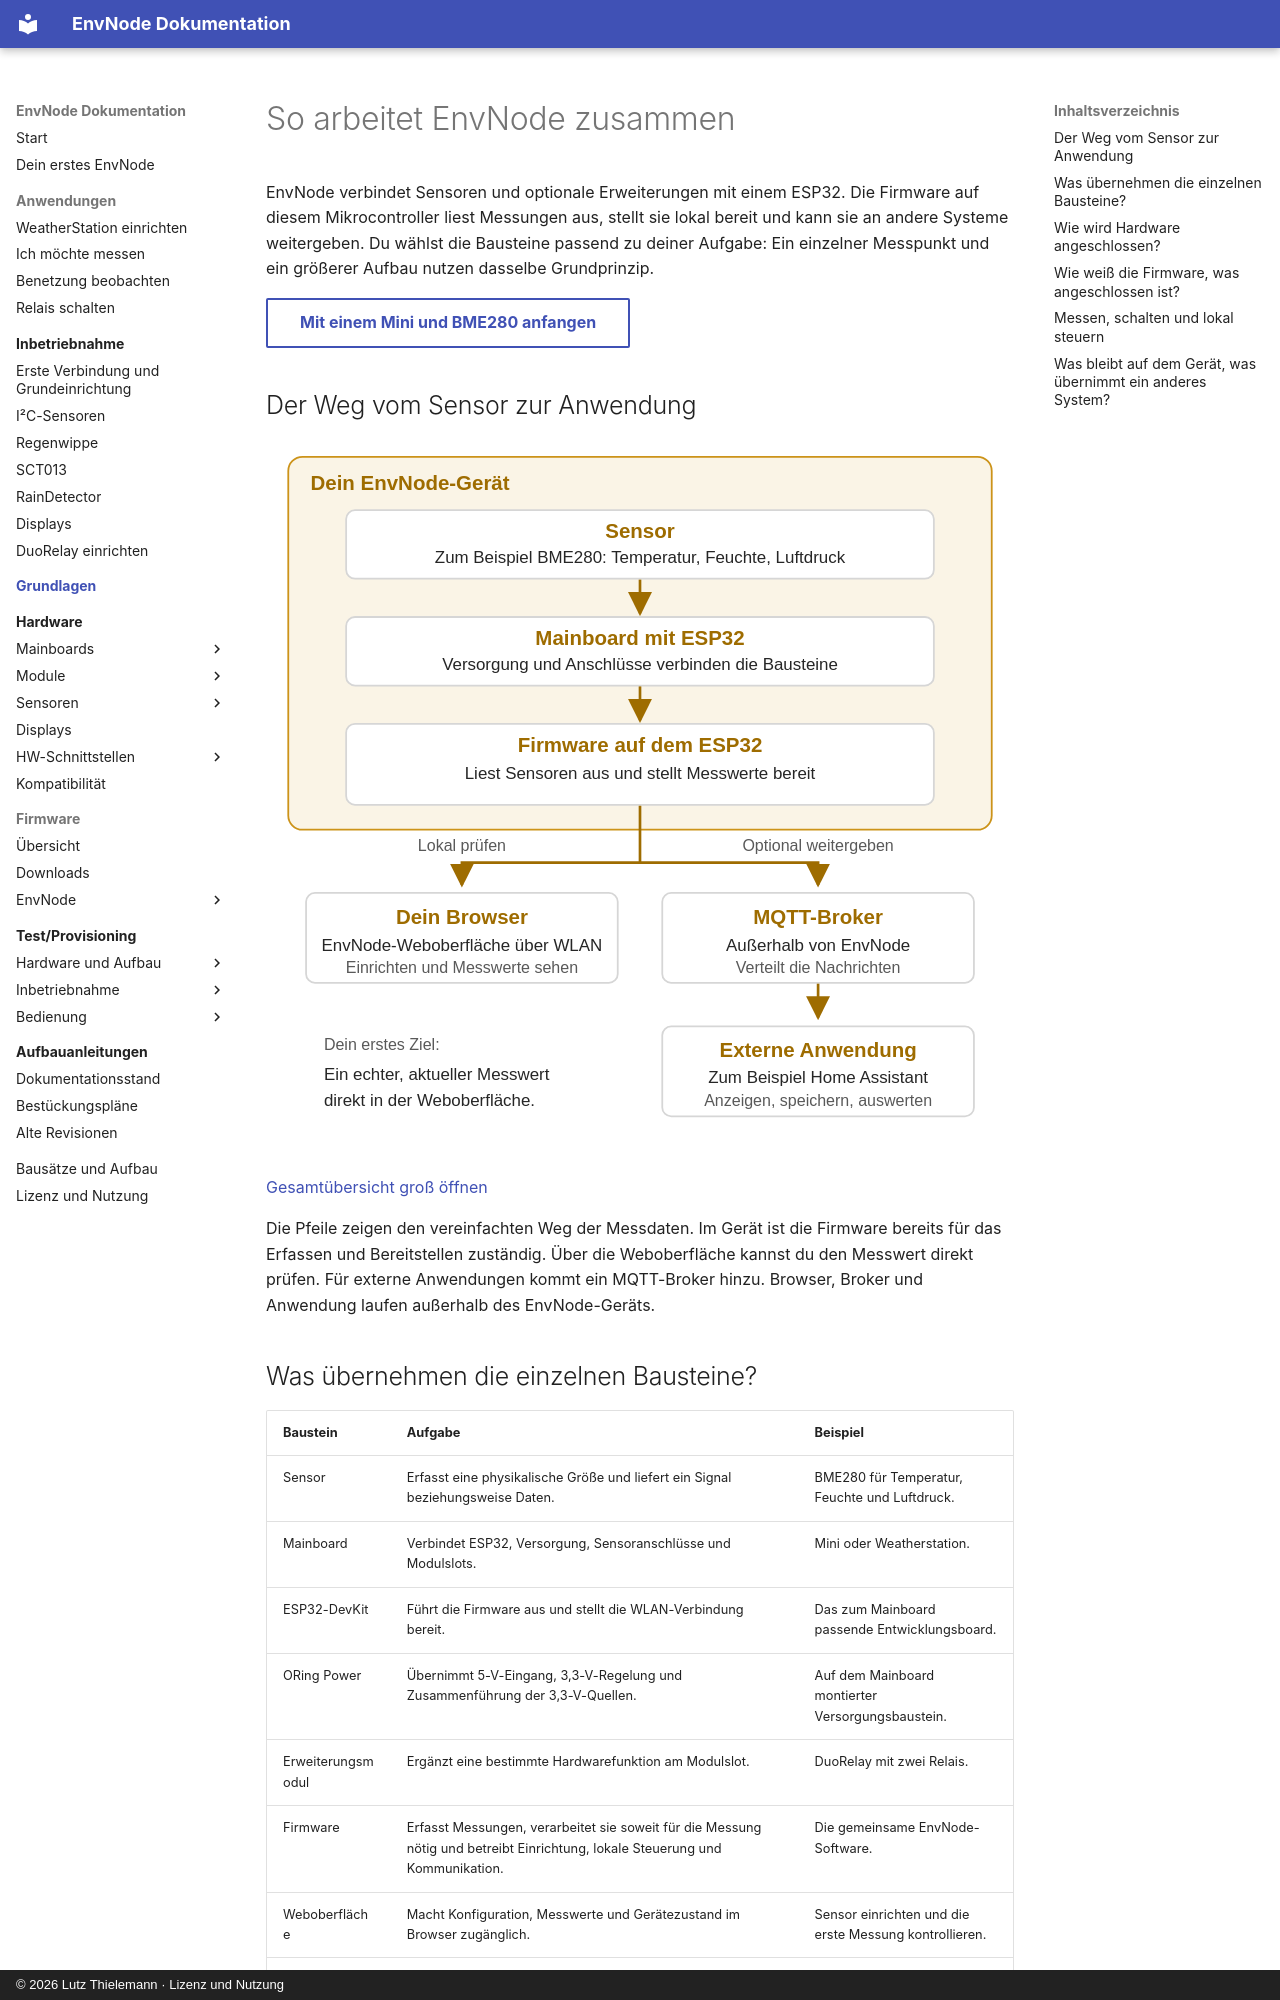

repository: magicamun/EnvNode · page: concepts/index.html · generator: mkdocs · copyright: © 2026 Lutz Thielemann · Lizenz und Nutzung

# So arbeitet EnvNode zusammen

EnvNode verbindet Sensoren und optionale Erweiterungen mit einem ESP32.
Die Firmware auf diesem Mikrocontroller liest Messungen aus, stellt sie lokal
bereit und kann sie an andere Systeme weitergeben. Du wählst die Bausteine passend
zu deiner Aufgabe: Ein einzelner Messpunkt und ein größerer Aufbau nutzen dasselbe
Grundprinzip.

[Mit einem Mini und BME280 anfangen](../getting-started/index.md){ .md-button }

## Der Weg vom Sensor zur Anwendung

![Gesamtübersicht: Sensor am Mainboard, Firmware auf dem ESP32 und zwei Datenwege zur lokalen Weboberfläche oder über einen MQTT-Broker zu externen Anwendungen](../assets/images/overview/envnode-overview.svg)

[Gesamtübersicht groß öffnen](../assets/images/overview/envnode-overview.svg)

Die Pfeile zeigen den vereinfachten Weg der Messdaten. Im Gerät ist die Firmware
bereits für das Erfassen und Bereitstellen zuständig. Über die Weboberfläche kannst
du den Messwert direkt prüfen. Für externe Anwendungen kommt ein MQTT-Broker hinzu.
Browser, Broker und Anwendung laufen außerhalb des EnvNode-Geräts.

## Was übernehmen die einzelnen Bausteine?

| Baustein | Aufgabe | Beispiel |
| --- | --- | --- |
| Sensor | Erfasst eine physikalische Größe und liefert ein Signal beziehungsweise Daten. | BME280 für Temperatur, Feuchte und Luftdruck. |
| Mainboard | Verbindet ESP32, Versorgung, Sensoranschlüsse und Modulslots. | Mini oder Weatherstation. |
| ESP32-DevKit | Führt die Firmware aus und stellt die WLAN-Verbindung bereit. | Das zum Mainboard passende Entwicklungsboard. |
| ORing Power | Übernimmt 5-V-Eingang, 3,3-V-Regelung und Zusammenführung der 3,3-V-Quellen. | Auf dem Mainboard montierter Versorgungsbaustein. |
| Erweiterungsmodul | Ergänzt eine bestimmte Hardwarefunktion am Modulslot. | DuoRelay mit zwei Relais. |
| Firmware | Erfasst Messungen, verarbeitet sie soweit für die Messung nötig und betreibt Einrichtung, lokale Steuerung und Kommunikation. | Die gemeinsame EnvNode-Software. |
| Weboberfläche | Macht Konfiguration, Messwerte und Gerätezustand im Browser zugänglich. | Sensor einrichten und die erste Messung kontrollieren. |
| MQTT-Broker | Verteilt Nachrichten zwischen EnvNode und externen Anwendungen. | Ein erreichbarer Broker im eigenen Netzwerk. |
| Externe Anwendung | Nutzt Messwerte für Anzeige, Speicherung, Auswertung oder übergeordnete Automation. | Home Assistant oder eine Datenbank. |
